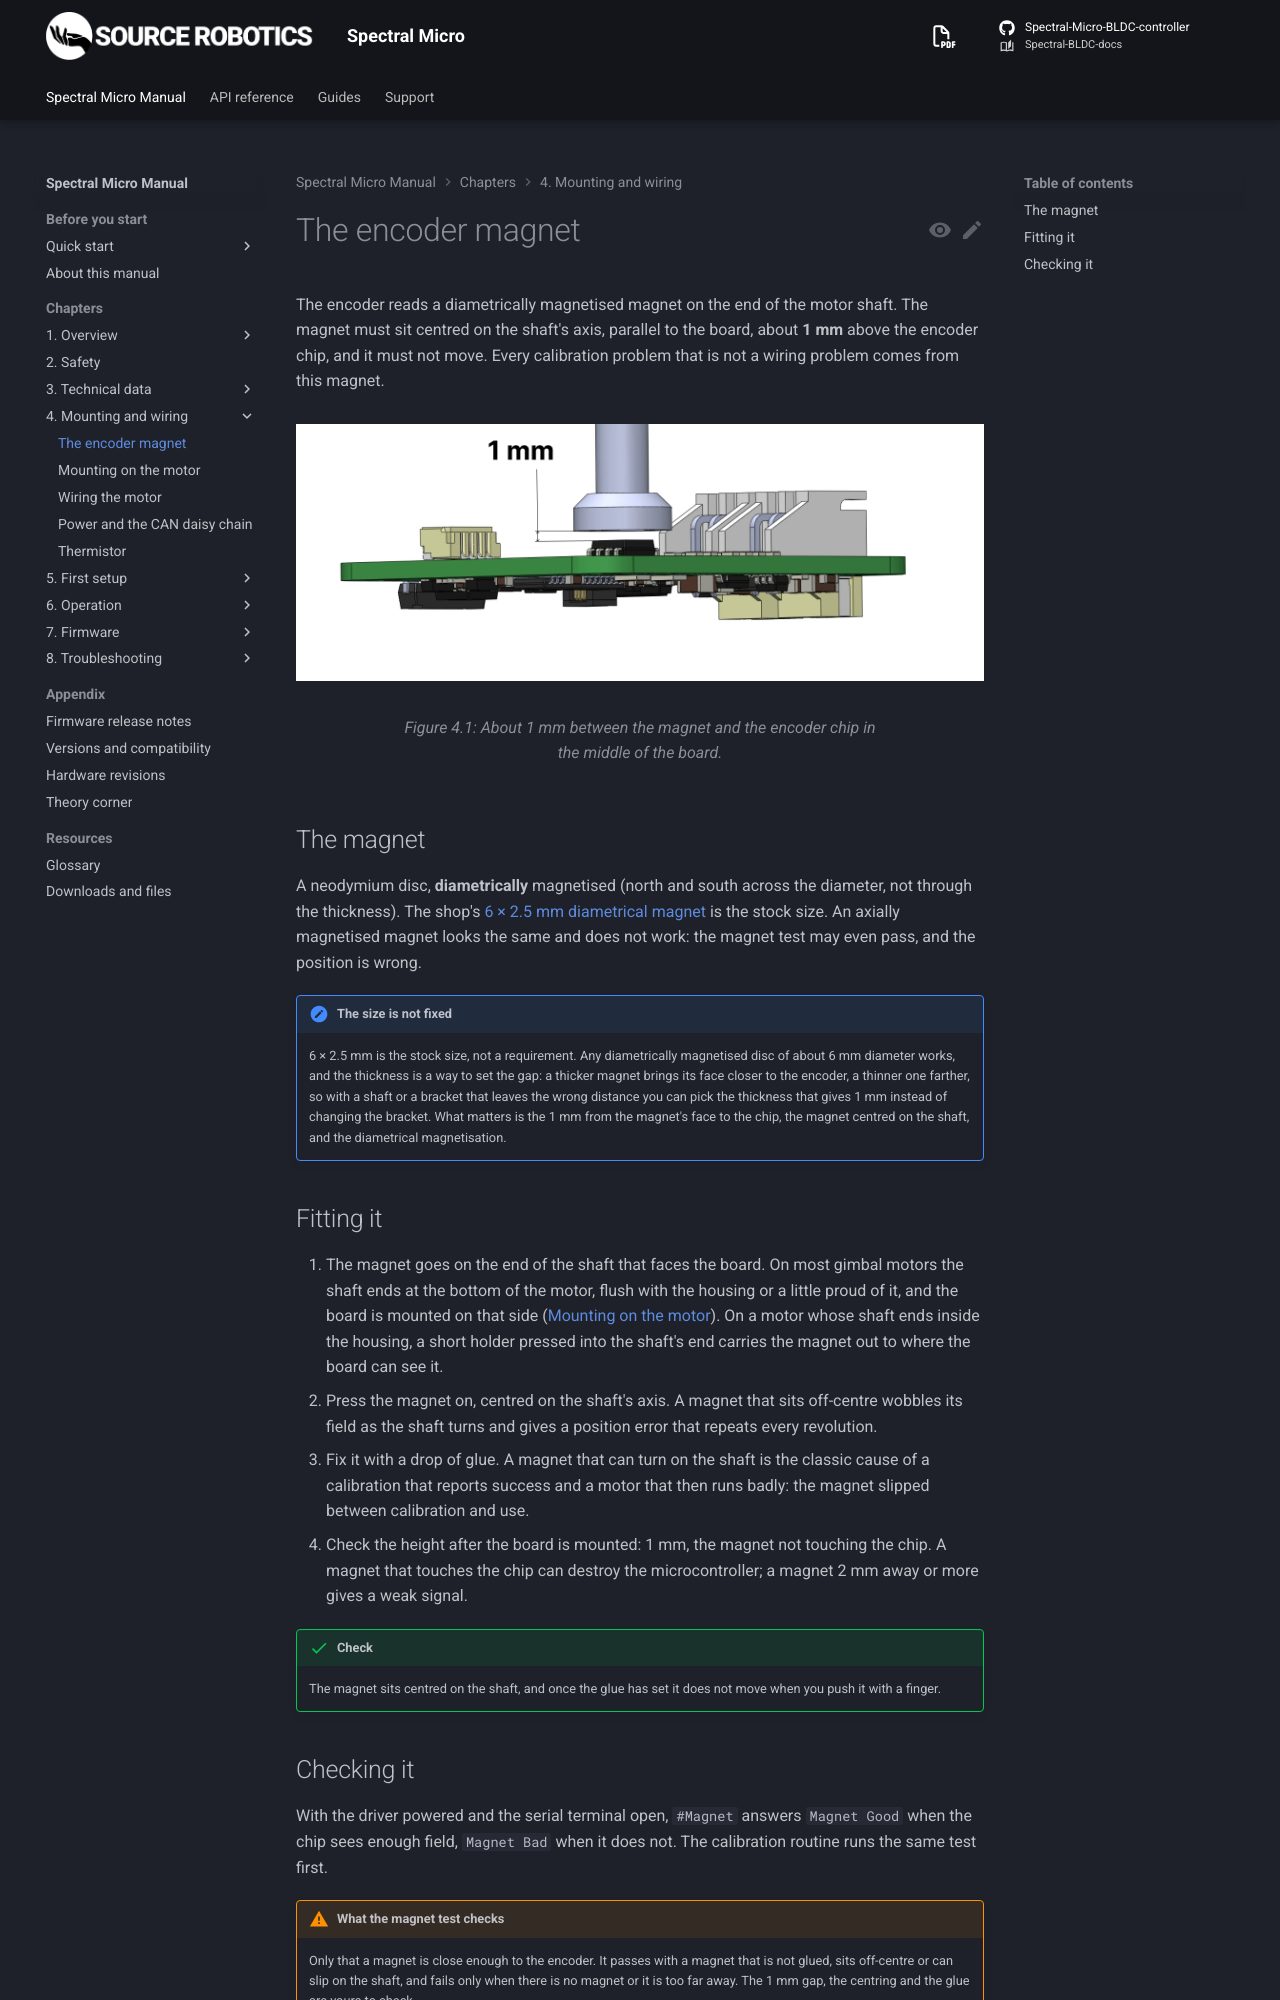

repository: Source-Robotics/Spectral-BLDC-docs · page: 109/04-mounting/magnet/index.html · generator: mkdocs

# The encoder magnet

The encoder reads a diametrically magnetised magnet on the end of the motor shaft. The magnet must sit centred on
the shaft's axis, parallel to the board, about **1 mm** above the encoder chip, and it must not move. Every
calibration problem that is not a wiring problem comes from this magnet.

![About 1 mm between the magnet and the encoder chip in the middle of the board.](../assets/mag_dist.webp){ width="700" }

## The magnet

A neodymium disc, **diametrically** magnetised (north and south across the diameter, not through the thickness).
The shop's [6 × 2.5 mm diametrical magnet](https://source-robotics.com/products/6x2-5mm-diametrical-neodymium-magnet)
is the stock size. An axially magnetised magnet looks the same and does not work: the magnet test may even pass,
and the position is wrong.

!!! note "The size is not fixed"
    6 × 2.5 mm is the stock size, not a requirement. Any diametrically magnetised disc of about 6 mm diameter
    works, and the thickness is a way to set the gap: a thicker magnet brings its face closer to the encoder, a
    thinner one farther, so with a shaft or a bracket that leaves the wrong distance you can pick the thickness
    that gives 1 mm instead of changing the bracket. What matters is the 1 mm from the magnet's face to the chip,
    the magnet centred on the shaft, and the diametrical magnetisation.
